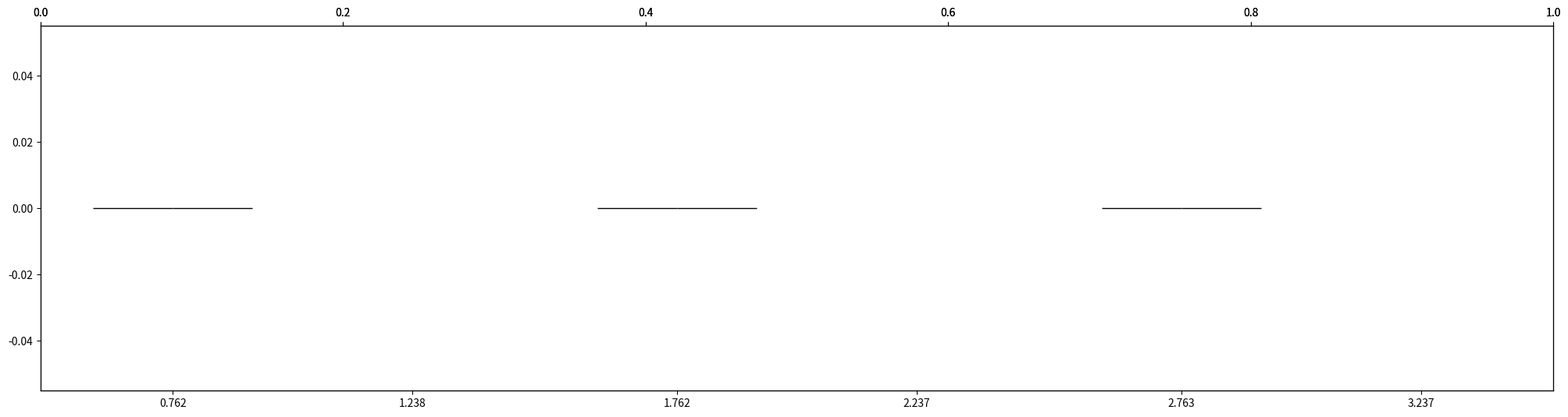

The script that saved this image: (Note: this script raises an exception after producing the figure.)
import argparse
import numpy as np
import math
import matplotlib.pyplot as plt
import os
import re
import sys
from scipy.stats.mstats import gmean

# EXPERIMENT VARIABLES
apps = ["bfs", "sssp", "pagerank"]
inputs = ["Kronecker_25"]
metrics = ["TLB Miss Rate"]
legend_names = ["4KB Pages", "Linux THP"]
configs = ["none", "thp"]
readdir = "../applications/asplos_results/single_thread/"

# PLOT VARIABLES
plot_name = "tlb_miss_rate"
colors = ['tab:blue', 'tab:orange', 'tab:green', 'tab:red', 'tab:purple', 'tab:brown']
ylabel = 'TLB Miss %'
yticks = np.arange(0, 51, 10)

AXIS_FONTSIZE = 28
TICK_FONTSIZE = 24
INPUTS_FONTSIZE = 20

scale = 1.25
width = 0.95

def parse_info(metric, configs, readdir):
  print("\nPARSING INFO...\n----------")
  runtimes = []

  for a in range(len(apps)):
    app = apps[a]
    for i in range(len(inputs)):
      if len(runtimes) <= i:
        runtimes.append([])
      input = inputs[i].replace("/", "")
      for c in range(len(configs)):
        if (len(runtimes[i])) <= c:
          runtimes[i].append([])
        filename = readdir + configs[c] + "/" + app + "_" + input + "/results.txt"
        print(filename)
          
        if os.path.isfile(filename):
          print("READING: " + filename)
          measurements = open(filename)
          data = measurements.read()
          measurements.close()
          matches = re.findall(metric + "\s*.*: (\d+\.*\d+(?:e\+*-*\d+)*)", data, re.MULTILINE)
          runtime = float(matches[0]) if len(matches) != 0 else 0
          runtimes[i][c].append(runtime)
        else:
          runtimes[i][c].append(0)

  print("\nData:")
  for i in range(len(runtimes)): #inputs
    for c in range(len(runtimes[i])): #configs
      print(i, c, runtimes[i][c])
  print("\n")

  return runtimes

def compute_averages(input, add=False):
  print("\nCALCULATING AVERAGES...\n----------")
  averages = []

  for c in range(len(input[0])): #configs
    averages.append([])
    for a in range(len(input[0][c])): #apps
      if len(averages[c]) <= a:
        averages[c].append(1)
      if add:
        for i in range(len(input)): #inputs
          averages[c][a] = averages[c][a] + input[i][c][a]
        averages[c][a] = averages[c][a]/len(input)
      else:
        for i in range(len(input)): #inputs
          averages[c][a] = averages[c][a] * input[i][c][a]
        averages[c][a] = math.pow(averages[c][a], 1.0/len(input))

  print("Averages:")
  for c in range(len(averages)): #configs
    print(c, averages[c])
  print("\n")

  return averages

def create_apps_axis(ax1, ind, yticks, ylabel, avg):
  num_apps = len(apps)
  num_inputs = len(inputs) 
  if avg:
    num_inputs = num_inputs + 1
  input_labels = inputs * num_apps

  input_inds = []
  seps = []
  for i in ind:
    pos = []
    for n in range(num_inputs):
      if num_inputs % 2 == 0:
        offset = n-num_inputs/2+0.5
      else:
        offset = n-(num_inputs-1)/2
      pos.append(i + offset*width/num_inputs)
    input_inds = input_inds + pos
    if i == ind[len(ind)-1]:
      continue
    else:
      seps = seps + [i + 0.5]

  ax2 = ax1.twiny()
  ax3 = ax1.twiny()

  ax1.set_xlim([0.5, num_apps+0.5])
  ax1.set_xticks(input_inds)
  ax1.set_xticklabels(input_labels, fontsize=scale*INPUTS_FONTSIZE, rotation=0)
  ax1.set_yticks(yticks)
  ax1.set_yticklabels(yticks, fontsize=scale*TICK_FONTSIZE)
  ax1.set_ylim([yticks[0], yticks[len(yticks)-1]])
  ax1.set_ylabel(ylabel, fontsize=scale*AXIS_FONTSIZE)
  ax1.tick_params(direction='inout', length=20, width=1)
  ax1.tick_params(axis='y', labelsize=scale*TICK_FONTSIZE)

  ax2.set_xlim([0.5, num_apps+0.5])
  ax2.xaxis.set_ticks_position("bottom")
  ax2.xaxis.set_label_position("bottom")
  ax2.spines["bottom"].set_position(("axes", -0.16))
  ax2.spines["bottom"].set_visible(False)
  ax2.set_xticks(ind)
  ax2.set_xticklabels(xticks, fontsize=scale*AXIS_FONTSIZE)
  ax2.tick_params(length=0)

  ax3.set_xlim([0.5, num_apps+0.5])
  ax3.xaxis.set_ticks_position("bottom")
  ax3.set_xticks(seps)
  ax3.set_xticklabels([])
  ax3.tick_params(direction='inout', length=40, width=1.25)

def plot_stacked(filename, stats, averages, colors, outdir, yticks, ylabel, avg, size=None):
  ind = np.arange(1, len(apps)+1)
  num_inputs = len(inputs) 
  if avg:
    num_inputs = num_inputs + 1

  N = num_inputs

  if not size:
    size = (55.0,10.0)
  fig = plt.figure(figsize=size)
  fig.subplots_adjust(bottom=0.1)
  ax1 = fig.add_subplot(111)

  num_cols = 1
  num_configs = len(legend_names)

  psbs = []
  for i in range(N):
    index = int(i/num_cols/num_configs)
    n = i % num_cols
    group = i % (num_cols*num_configs)
    config = int(group/num_cols)
    offset = float(num_inputs-1)/2

    if num_inputs*num_configs % 2 == 0:
      pos = int(i/num_cols)-num_inputs*num_configs/2+0.5+(index-offset)
    else:
      pos = int(i/num_cols)-num_inputs*num_configs/2+(index-offset)

    if avg and index == (num_inputs - 1):
      data = averages[n][config]
    else:
      data = stats[index][n][config]

    psbs.append(ax1.bar(ind+pos*width/((num_configs+1)*num_inputs), data, width/((num_configs+1)*num_inputs), color=colors[group], linewidth=1, edgecolor=['black']))

  create_apps_axis(ax1, ind, yticks, ylabel, avg)

  #plt.show()
  plt.savefig(outdir + filename + ".png", bbox_inches='tight')

def plot():
  outdir = "figs/"

  data = parse_info(metrics[0], configs, readdir)
  averages = compute_averages(data, True)

  plot_stacked(plot_name, data, averages, colors, outdir, yticks, ylabel, True, size = (25.0, 6.0))

  print("\nDone!")

if __name__ == "__main__":
  plot()
